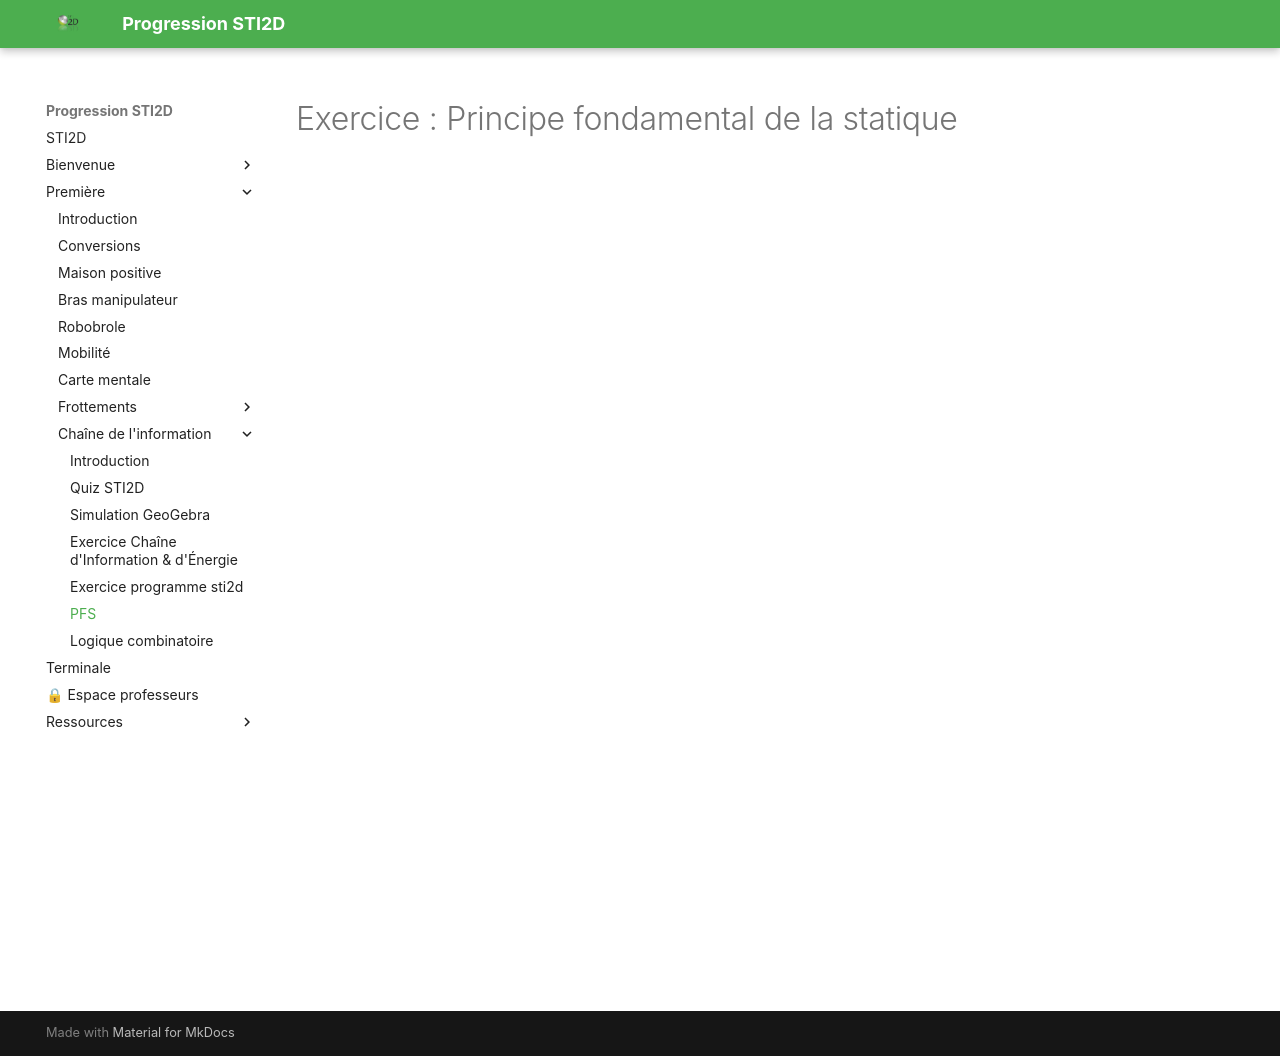

repository: XavierFrassinelli/Progression-STI2D-2026 · page: chaine_info/Mechanics/index.html · generator: mkdocs

---
toc: false
---

# Exercice : Principe fondamental de la statique

<iframe src="../../assets/Mechanics.html" width="100%" height="800px" style="border:none;" loading="lazy"></iframe>
